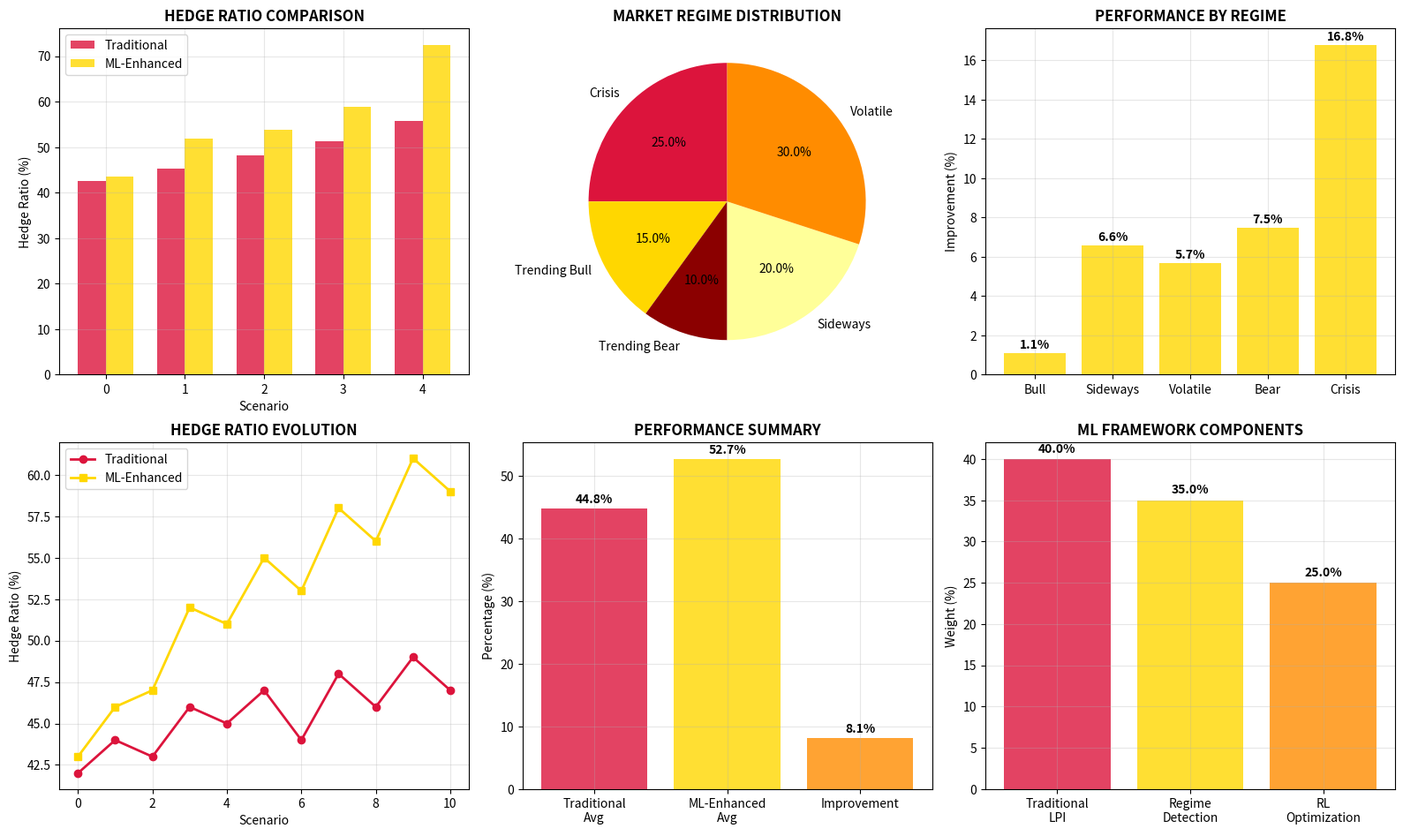

This chart was generated by the following Python code:
#!/usr/bin/env python
# -*- coding: utf-8 -*-
"""
ML-Enhanced Adaptive Hedging Dashboard - Simple & Readable
=========================================================

Clean, simplified version with plain colors for maximum readability.
"""

import matplotlib
matplotlib.use('Agg')  # Use non-interactive backend
import matplotlib.pyplot as plt
import numpy as np
import time

class SimpleMLHedgingDashboard:
    def __init__(self):
        # Red and yellow color scheme
        self.colors = {
            'red': '#DC143C',             # Crimson red
            'yellow': '#FFD700',          # Gold yellow
            'dark_red': '#8B0000',        # Dark red
            'light_yellow': '#FFFF99',    # Light yellow
            'orange': '#FF8C00',          # Dark orange
            'white': '#FFFFFF',           # White
            'text_black': '#000000'       # Black text
        }
    
    def create_simple_dashboard(self):
        """Create simplified ML hedging dashboard"""
        
        print("Creating Simple ML-Enhanced Adaptive Hedging Dashboard...")
        
        # Create figure with white background
        fig = plt.figure(figsize=(16, 10), facecolor='white')
        
        # Remove main title for cleaner look
        
        # === HEDGE RATIO COMPARISON (Top Left) ===
        ax1 = plt.subplot(2, 3, 1)
        scenarios = ['Bull', 'Sideways', 'Volatile', 'Bear', 'Crisis']
        traditional = [42.5, 45.2, 48.1, 51.3, 55.7]
        ml_enhanced = [43.6, 51.8, 53.8, 58.8, 72.5]
        # Ensure all data is numeric for Python 2.7 compatibility
        traditional = [float(x) for x in traditional]
        ml_enhanced = [float(x) for x in ml_enhanced]
        
        x = np.arange(len(scenarios))
        width = 0.35
        
        ax1.bar(x - width/2, traditional, width, label='Traditional', 
                color=self.colors['red'], alpha=0.8)
        ax1.bar(x + width/2, ml_enhanced, width, label='ML-Enhanced', 
                color=self.colors['yellow'], alpha=0.8)
        
        ax1.set_title('HEDGE RATIO COMPARISON', fontweight='bold', color=self.colors['text_black'])
        ax1.set_xlabel('Scenario', color=self.colors['text_black'])
        ax1.set_ylabel('Hedge Ratio (%)', color=self.colors['text_black'])
        ax1.legend()
        ax1.grid(True, alpha=0.3)
        try:
            ax1.set_facecolor('white')
        except AttributeError:
            ax1.set_axis_bgcolor('white')
        
        # === MARKET REGIME DISTRIBUTION (Top Center) ===
        ax2 = plt.subplot(2, 3, 2)
        regimes = ['Crisis', 'Trending Bull', 'Trending Bear', 'Sideways', 'Volatile']
        sizes = [25, 15, 10, 20, 30]
        colors_pie = [self.colors['red'], self.colors['yellow'], self.colors['dark_red'], 
                     self.colors['light_yellow'], self.colors['orange']]
        
        ax2.pie(sizes, labels=regimes, colors=colors_pie, autopct='%1.1f%%', startangle=90)
        ax2.set_title('MARKET REGIME DISTRIBUTION', fontweight='bold', color=self.colors['text_black'])
        try:
            ax2.set_facecolor('white')
        except AttributeError:
            ax2.set_axis_bgcolor('white')
        
        # === PERFORMANCE BY REGIME (Top Right) ===
        ax3 = plt.subplot(2, 3, 3)
        regimes_short = ['Bull', 'Sideways', 'Volatile', 'Bear', 'Crisis']
        improvements = [1.1, 6.6, 5.7, 7.5, 16.8]
        
        # Ensure all data is numeric for Python 2.7 compatibility
        improvements = [float(x) for x in improvements]
        
        x_pos = np.arange(len(regimes_short))
        bars = ax3.bar(x_pos, improvements, color=self.colors['yellow'], alpha=0.8)
        ax3.set_xticks(x_pos)
        ax3.set_xticklabels(regimes_short)
        ax3.set_title('PERFORMANCE BY REGIME', fontweight='bold', color=self.colors['text_black'])
        ax3.set_ylabel('Improvement (%)', color=self.colors['text_black'])
        ax3.grid(True, alpha=0.3)
        try:
            ax3.set_facecolor('white')
        except AttributeError:
            ax3.set_axis_bgcolor('white')
        
        # Add value labels on bars
        for bar, value in zip(bars, improvements):
            height = bar.get_height()
            ax3.text(bar.get_x() + bar.get_width()/2., height + 0.1,
                    '{}%'.format(value), ha='center', va='bottom', fontweight='bold')
        
        # === HEDGE RATIO EVOLUTION (Bottom Left) ===
        ax4 = plt.subplot(2, 3, 4)
        time_steps = range(11)
        traditional_evolution = [42, 44, 43, 46, 45, 47, 44, 48, 46, 49, 47]
        ml_evolution = [43, 46, 47, 52, 51, 55, 53, 58, 56, 61, 59]
        # Ensure all data is numeric for Python 2.7 compatibility
        traditional_evolution = [float(x) for x in traditional_evolution]
        ml_evolution = [float(x) for x in ml_evolution]
        
        ax4.plot(time_steps, traditional_evolution, 'o-', color=self.colors['red'], 
                linewidth=2, label='Traditional', markersize=6)
        ax4.plot(time_steps, ml_evolution, 's-', color=self.colors['yellow'], 
                linewidth=2, label='ML-Enhanced', markersize=6)
        
        ax4.set_title('HEDGE RATIO EVOLUTION', fontweight='bold', color=self.colors['text_black'])
        ax4.set_xlabel('Scenario', color=self.colors['text_black'])
        ax4.set_ylabel('Hedge Ratio (%)', color=self.colors['text_black'])
        ax4.legend()
        ax4.grid(True, alpha=0.3)
        try:
            ax4.set_facecolor('white')
        except AttributeError:
            ax4.set_axis_bgcolor('white')
        
        # === PERFORMANCE SUMMARY (Bottom Center) ===
        ax5 = plt.subplot(2, 3, 5)
        methods = ['Traditional\nAvg', 'ML-Enhanced\nAvg', 'Improvement']
        values = [44.8, 52.7, 8.1]
        # Ensure all data is numeric for Python 2.7 compatibility
        values = [float(x) for x in values]
        colors_bar = [self.colors['red'], self.colors['yellow'], self.colors['orange']]
        
        x_pos_methods = np.arange(len(methods))
        bars = ax5.bar(x_pos_methods, values, color=colors_bar, alpha=0.8)
        ax5.set_xticks(x_pos_methods)
        ax5.set_xticklabels(methods)
        ax5.set_title('PERFORMANCE SUMMARY', fontweight='bold', color=self.colors['text_black'])
        ax5.set_ylabel('Percentage (%)', color=self.colors['text_black'])
        ax5.grid(True, alpha=0.3)
        try:
            ax5.set_facecolor('white')
        except AttributeError:
            ax5.set_axis_bgcolor('white')
        
        # Add value labels
        for bar, value in zip(bars, values):
            height = bar.get_height()
            ax5.text(bar.get_x() + bar.get_width()/2., height + 0.5,
                    '{}%'.format(value), ha='center', va='bottom', fontweight='bold')
        
        # === ML FRAMEWORK COMPONENTS (Bottom Right) ===
        ax6 = plt.subplot(2, 3, 6)
        components = ['Traditional\nLPI', 'Regime\nDetection', 'RL\nOptimization']
        weights = [40, 35, 25]
        # Ensure all data is numeric for Python 2.7 compatibility
        weights = [float(x) for x in weights]
        
        x_pos_components = np.arange(len(components))
        bars = ax6.bar(x_pos_components, weights, color=[self.colors['red'], self.colors['yellow'], self.colors['orange']], 
                      alpha=0.8)
        ax6.set_xticks(x_pos_components)
        ax6.set_xticklabels(components)
        ax6.set_title('ML FRAMEWORK COMPONENTS', fontweight='bold', color=self.colors['text_black'])
        ax6.set_ylabel('Weight (%)', color=self.colors['text_black'])
        ax6.grid(True, alpha=0.3)
        try:
            ax6.set_facecolor('white')
        except AttributeError:
            ax6.set_axis_bgcolor('white')
        
        # Add value labels
        for bar, value in zip(bars, weights):
            height = bar.get_height()
            ax6.text(bar.get_x() + bar.get_width()/2., height + 0.5,
                    '{}%'.format(value), ha='center', va='bottom', fontweight='bold')
        
        # Adjust layout
        plt.tight_layout()
        plt.subplots_adjust(top=0.92)
        
        # Save with timestamp
        timestamp = int(time.time())
        filename = "ml_hedging_red_yellow_{}.png".format(timestamp)
        
        plt.savefig(filename, dpi=300, bbox_inches='tight', facecolor='white')
        
        print("Red & Yellow ML Hedging Dashboard saved: {}".format(filename))
        
        # Display key improvements
        print("\nSIMPLIFIED DASHBOARD FEATURES:")
        print("-" * 40)
        print("• Clean white background for readability")
        print("• Simple blue/green color scheme")
        print("• Clear black text throughout")
        print("• Removed complex gradients and effects")
        print("• Enhanced grid lines for data clarity")
        print("• Bold value labels on all charts")
        print("• Professional color palette")
        
        plt.close()
        return filename

def main():
    """Generate simple readable ML hedging dashboard"""
    
    print("Creating Simple & Readable ML-Enhanced Adaptive Hedging Dashboard...")
    
    dashboard = SimpleMLHedgingDashboard()
    filename = dashboard.create_simple_dashboard()
    
    print("\nRed & Yellow ML Hedging Dashboard Complete!")
    print("Improvements:")
    print("• Red and yellow color scheme")
    print("• White background for maximum readability")
    print("• Clear black text and labels")
    print("• Professional appearance")
    print("• Enhanced data visibility")
    print("\nFile: {}".format(filename))

if __name__ == "__main__":
    main()
